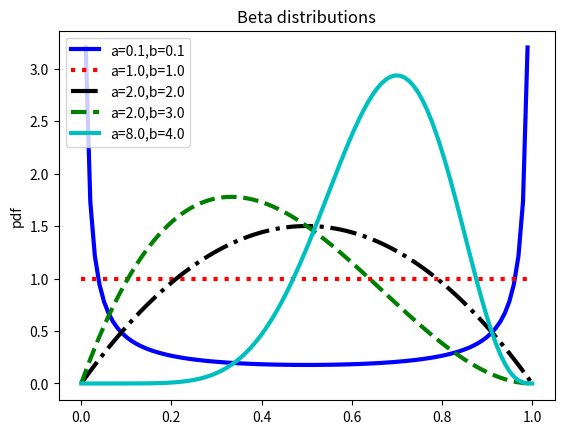

Write the Python code that produced this figure. (Note: this script raises an exception after producing the figure.)
import numpy as np
import matplotlib.pyplot as plt


from scipy.stats import beta


x = np.linspace(0, 1, 100)
aa = [0.1, 1., 2, 2., 8.]
bb = [0.1, 1., 2, 3., 4.]
props = ['b-', 'r:', 'k-.', 'g--', 'c-']
for a, b, p in zip(aa, bb, props):
    y = beta.pdf(x, a, b)
    plt.plot(x, y, p, lw=3, label='a=%.1f,b=%.1f' % (a, b))
plt.legend(loc='upper left')
plt.ylabel('pdf')
plt.title('Beta distributions')
plt.savefig('../figures/betadist.pdf', dpi=300)
plt.show()
